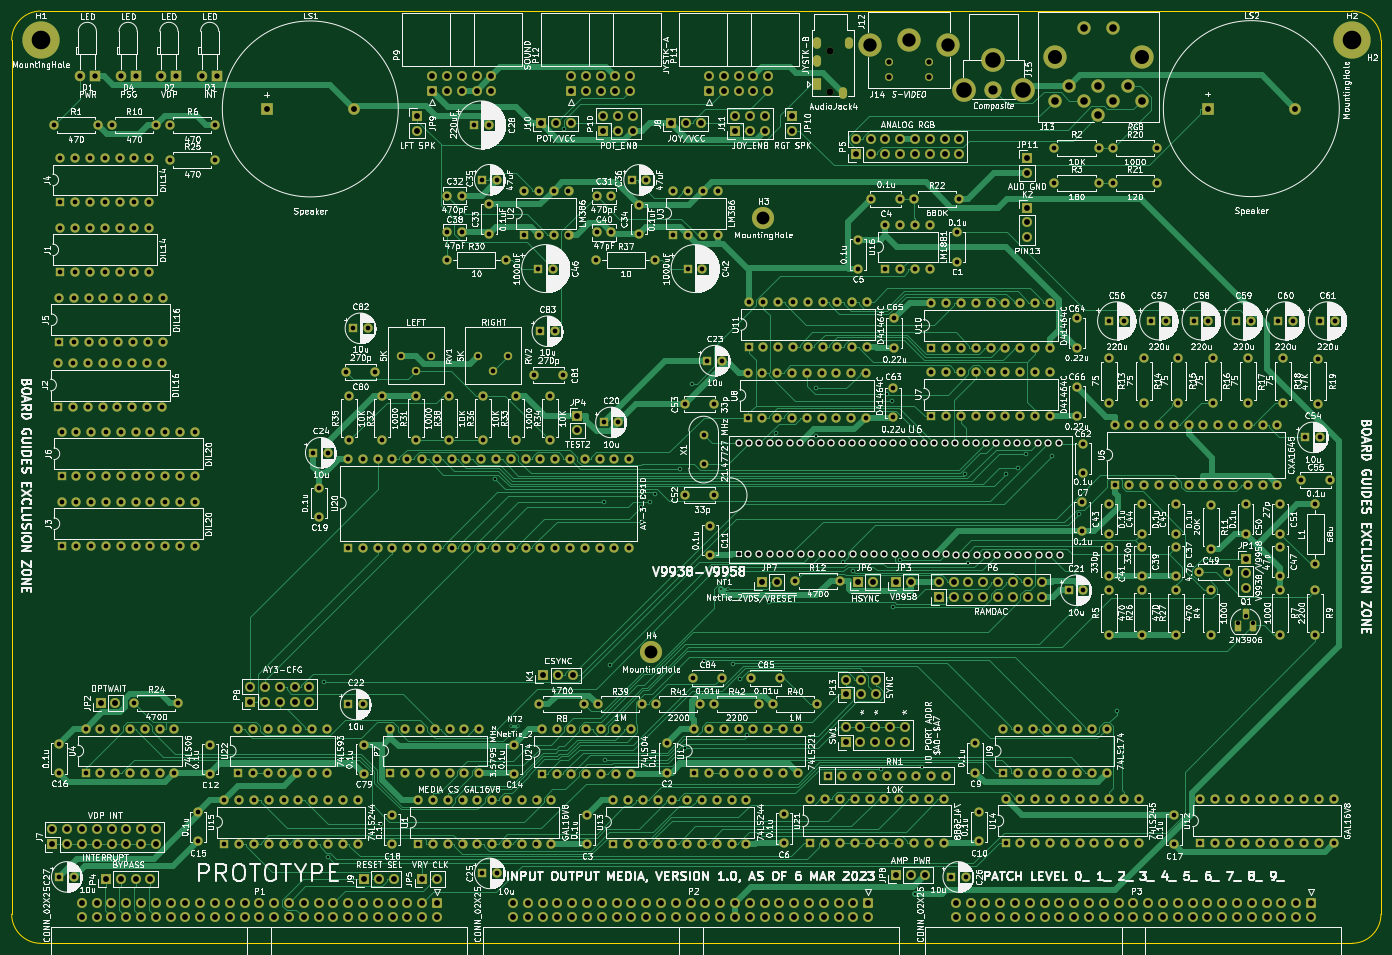
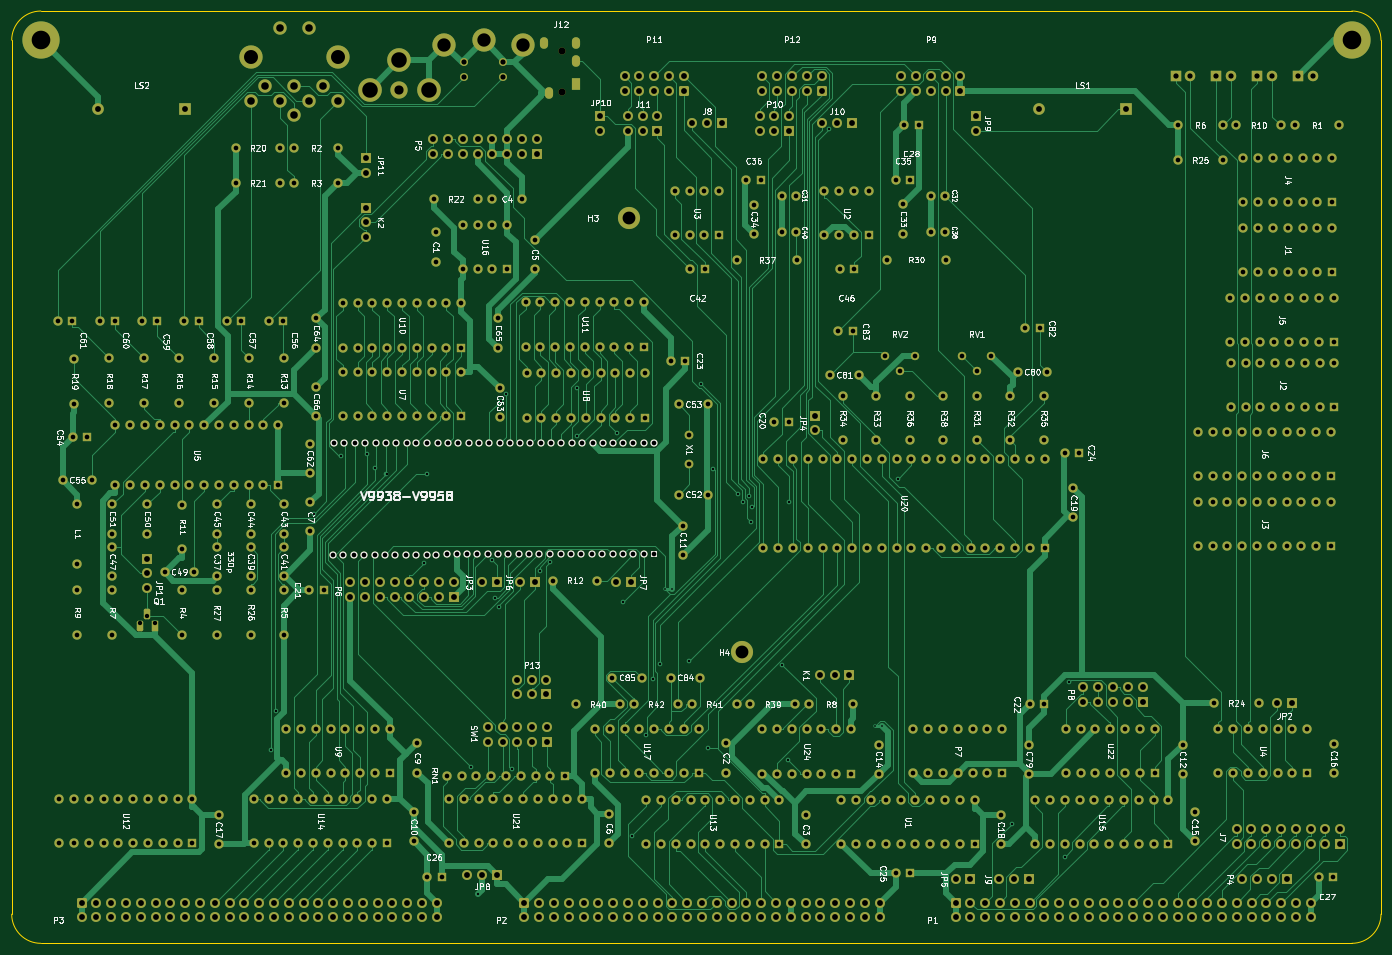
Circuit board: 11 layer files. Board 235.0 x 160.0 mm.
- bottom_copper: input-output.Media-B_Cu.gbr (166350 bytes)
- bottom_mask: input-output.Media-B_Mask.gbr (35474 bytes)
- paste: input-output.Media-B_Paste.gbr (467 bytes)
- bottom_silk: input-output.Media-B_Silkscreen.gbr (167292 bytes)
- outline: input-output.Media-Edge_Cuts.gbr (999 bytes)
- top_copper: input-output.Media-F_Cu.gbr (153493 bytes)
- top_mask: input-output.Media-F_Mask.gbr (35474 bytes)
- paste: input-output.Media-F_Paste.gbr (467 bytes)
- top_silk: input-output.Media-F_Silkscreen.gbr (680190 bytes)
- drill: input-output.Media-NPTH.drl (370 bytes)
- drill: input-output.Media-PTH.drl (19862 bytes)

=== bottom_copper: input-output.Media-B_Cu.gbr (166350 bytes, source omitted) ===
=== bottom_mask: input-output.Media-B_Mask.gbr (35474 bytes, source omitted) ===
=== paste: input-output.Media-B_Paste.gbr ===
%TF.GenerationSoftware,KiCad,Pcbnew,(6.0.11)*%
%TF.CreationDate,2023-12-22T19:28:31-05:00*%
%TF.ProjectId,input-output.Media,696e7075-742d-46f7-9574-7075742e4d65,rev?*%
%TF.SameCoordinates,Original*%
%TF.FileFunction,Paste,Bot*%
%TF.FilePolarity,Positive*%
%FSLAX46Y46*%
G04 Gerber Fmt 4.6, Leading zero omitted, Abs format (unit mm)*
G04 Created by KiCad (PCBNEW (6.0.11)) date 2023-12-22 19:28:31*
%MOMM*%
%LPD*%
G01*
G04 APERTURE LIST*
G04 APERTURE END LIST*
M02*

=== bottom_silk: input-output.Media-B_Silkscreen.gbr (167292 bytes, source omitted) ===
=== outline: input-output.Media-Edge_Cuts.gbr ===
%TF.GenerationSoftware,KiCad,Pcbnew,(6.0.11)*%
%TF.CreationDate,2023-12-22T19:28:31-05:00*%
%TF.ProjectId,input-output.Media,696e7075-742d-46f7-9574-7075742e4d65,rev?*%
%TF.SameCoordinates,Original*%
%TF.FileFunction,Profile,NP*%
%FSLAX46Y46*%
G04 Gerber Fmt 4.6, Leading zero omitted, Abs format (unit mm)*
G04 Created by KiCad (PCBNEW (6.0.11)) date 2023-12-22 19:28:31*
%MOMM*%
%LPD*%
G01*
G04 APERTURE LIST*
%TA.AperFunction,Profile*%
%ADD10C,0.050000*%
%TD*%
G04 APERTURE END LIST*
D10*
X35000000Y-75000000D02*
X35000000Y-225000000D01*
X40000000Y-230000000D02*
X265000000Y-230000000D01*
X270000000Y-225000000D02*
X270000000Y-75000000D01*
X265000000Y-70000000D02*
X40000000Y-70000000D01*
X270000000Y-75000000D02*
G75*
G03*
X265000000Y-70000000I-5000000J0D01*
G01*
X35000000Y-225000000D02*
G75*
G03*
X40000000Y-230000000I5000000J0D01*
G01*
X40000000Y-70000000D02*
G75*
G03*
X35000000Y-75000000I0J-5000000D01*
G01*
X265000000Y-230000000D02*
G75*
G03*
X270000000Y-225000000I0J5000000D01*
G01*
M02*

=== top_copper: input-output.Media-F_Cu.gbr (153493 bytes, source omitted) ===
=== top_mask: input-output.Media-F_Mask.gbr (35474 bytes, source omitted) ===
=== paste: input-output.Media-F_Paste.gbr ===
%TF.GenerationSoftware,KiCad,Pcbnew,(6.0.11)*%
%TF.CreationDate,2023-12-22T19:28:31-05:00*%
%TF.ProjectId,input-output.Media,696e7075-742d-46f7-9574-7075742e4d65,rev?*%
%TF.SameCoordinates,Original*%
%TF.FileFunction,Paste,Top*%
%TF.FilePolarity,Positive*%
%FSLAX46Y46*%
G04 Gerber Fmt 4.6, Leading zero omitted, Abs format (unit mm)*
G04 Created by KiCad (PCBNEW (6.0.11)) date 2023-12-22 19:28:31*
%MOMM*%
%LPD*%
G01*
G04 APERTURE LIST*
G04 APERTURE END LIST*
M02*

=== top_silk: input-output.Media-F_Silkscreen.gbr (680190 bytes, source omitted) ===
=== drill: input-output.Media-NPTH.drl ===
M48
; DRILL file {KiCad (6.0.11)} date Fri Dec 22 19:28:28 2023
; FORMAT={-:-/ absolute / inch / decimal}
; #@! TF.CreationDate,2023-12-22T19:28:28-05:00
; #@! TF.GenerationSoftware,Kicad,Pcbnew,(6.0.11)
; #@! TF.FileFunction,NonPlated,1,2,NPTH
FMAT,2
INCH
; #@! TA.AperFunction,NonPlated,NPTH,ComponentDrill
T1C0.0472
%
G90
G05
T1
X6.9101Y-3.0254
X6.9101Y-3.301
T0
M30

=== drill: input-output.Media-PTH.drl (19862 bytes, source omitted) ===
